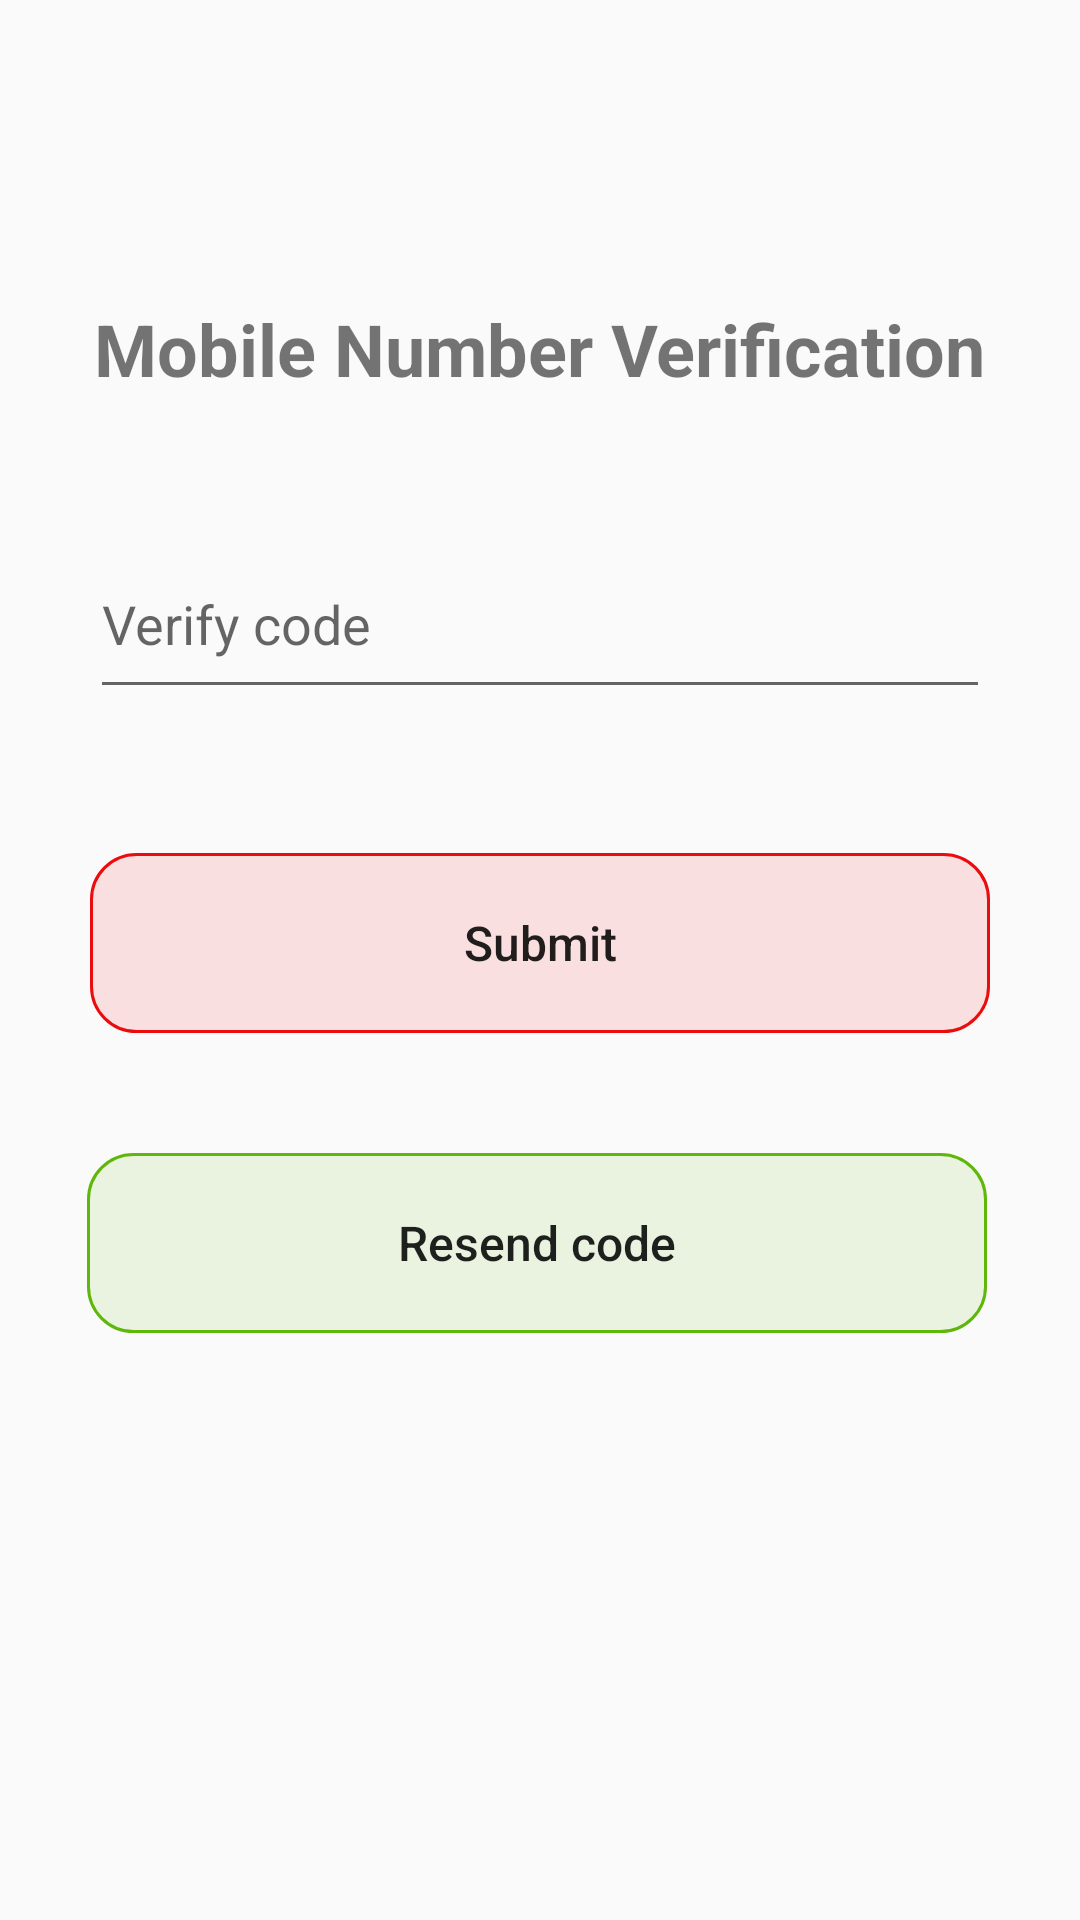

Android layout source for this screen:
<!-- AndroidManifest.xml: application theme Theme.Travel_uk -->
<!-- res/layout/activity_login_phone_code.xml -->
<?xml version="1.0" encoding="utf-8"?>
<androidx.constraintlayout.widget.ConstraintLayout xmlns:android="http://schemas.android.com/apk/res/android"
    xmlns:app="http://schemas.android.com/apk/res-auto"
    xmlns:tools="http://schemas.android.com/tools"
    android:layout_width="match_parent"
    android:layout_height="match_parent"
    tools:context=".LoginPhoneCode">

    <TextView
        android:id="@+id/textView2"
        android:layout_width="wrap_content"
        android:layout_height="wrap_content"
        android:layout_marginTop="100dp"
        android:text="Mobile Number Verification"
        android:textSize="24sp"
        android:textStyle="bold"
        app:layout_constraintEnd_toEndOf="parent"
        app:layout_constraintStart_toStartOf="parent"
        app:layout_constraintTop_toTopOf="parent" />

    <EditText
        android:id="@+id/ed_code"
        android:layout_width="300dp"
        android:layout_height="60dp"
        android:layout_marginTop="44dp"
        android:hint="Verify code"
        app:layout_constraintEnd_toEndOf="parent"
        app:layout_constraintHorizontal_bias="0.498"
        app:layout_constraintStart_toStartOf="parent"
        app:layout_constraintTop_toBottomOf="@+id/textView2" />

    <Button
        android:id="@+id/btn_verify"
        android:layout_width="300dp"
        android:layout_height="60dp"
        android:layout_marginTop="48dp"
        android:layout_weight="1"
        android:background="@drawable/btn_shape"
        android:backgroundTint="@color/Red"
        android:textAllCaps="false"
        android:text="Submit"
        android:textSize="16sp"
        app:layout_constraintEnd_toEndOf="parent"
        app:layout_constraintHorizontal_bias="0.498"
        app:layout_constraintStart_toStartOf="parent"
        app:layout_constraintTop_toBottomOf="@+id/ed_code" />

    <Button
        android:id="@+id/btn_resend"
        android:layout_width="300dp"
        android:layout_height="60dp"
        android:layout_marginTop="40dp"
        android:background="@drawable/btn_shape"
        android:backgroundTint="@color/green"
        android:textAllCaps="false"
        android:text="Resend code"
        android:textSize="16sp"
        app:layout_constraintEnd_toEndOf="parent"
        app:layout_constraintHorizontal_bias="0.486"
        app:layout_constraintStart_toStartOf="parent"
        app:layout_constraintTop_toBottomOf="@+id/btn_verify" />

</androidx.constraintlayout.widget.ConstraintLayout>
<!-- resources referenced by this layout -->
<resources>
  <color name="Red">#EB0D0D</color>
  <color name="green">#5FB709</color>
  <!-- drawable btn_shape (drawable) -->
  <?xml version="1.0" encoding="utf-8"?>
  <selector xmlns:android="http://schemas.android.com/apk/res/android">
  
      
      <item android:state_pressed="false">
          <shape>
              <corners android:radius="15dip"/>
              <solid android:color="@color/lightgray" />
              <stroke
                  android:width="1dp"
                  android:color="@color/skyblue" />
          </shape>
      </item>
  
      
      <item android:state_pressed="true">
          <shape>
              <corners android:radius="15dip"/>
              <solid android:color="@color/gray" />
              <stroke
                  android:width="1dp"
                  android:color="@color/skyblue" />
          </shape>
      </item>
  
  
  </selector>
  <style name="Theme.Travel_uk" parent="Theme.MaterialComponents.DayNight.NoActionBar.Bridge">
          
          <item name="colorPrimary">@color/purple_500</item>
          <item name="colorPrimaryVariant">@color/purple_700</item>
          <item name="colorOnPrimary">@color/white</item>
          
          <item name="colorSecondary">@color/teal_200</item>
          <item name="colorSecondaryVariant">@color/teal_700</item>
          <item name="colorOnSecondary">@color/black</item>
          
          <item name="android:statusBarColor" tools:targetApi="l">?attr/colorPrimaryVariant</item>
          
      </style>
  <color name="lightgray">#1D000000</color>
  <color name="skyblue">#7EC0EE</color>
  <color name="gray">#7E000000</color>
  <color name="purple_500">#FF6200EE</color>
  <color name="purple_700">#FF3700B3</color>
  <color name="white">#FFFFFFFF</color>
  <color name="teal_200">#FF03DAC5</color>
  <color name="teal_700">#FF018786</color>
  <color name="black">#FF000000</color>
</resources>
